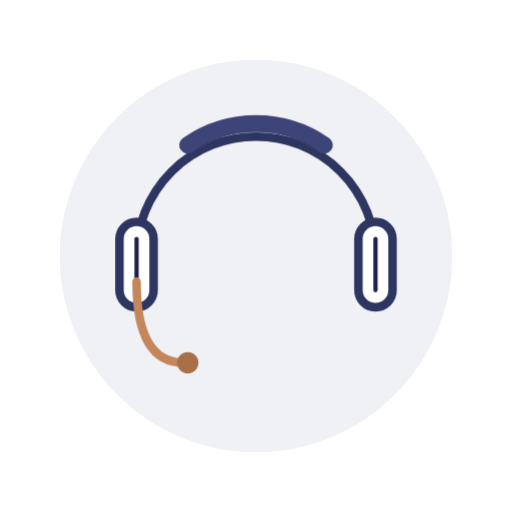
t = 0.00 s
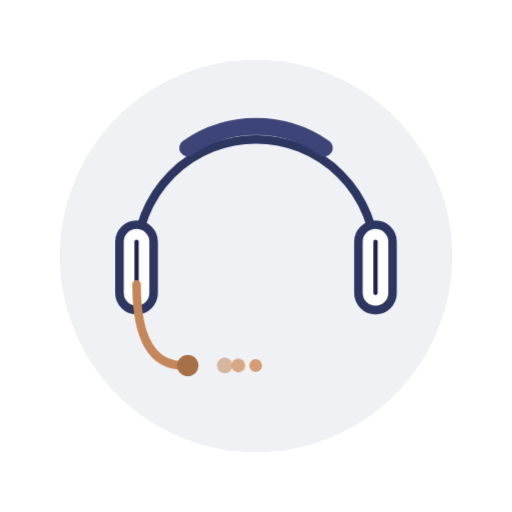
t = 0.80 s
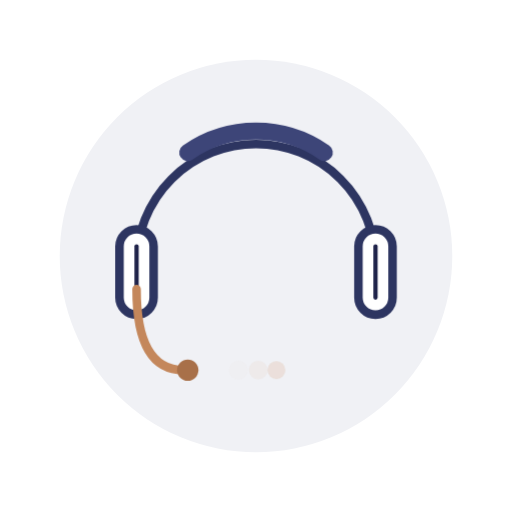
t = 1.50 s
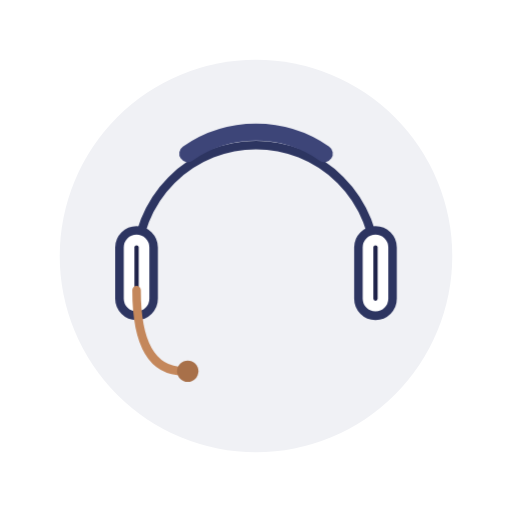
t = 2.10 s
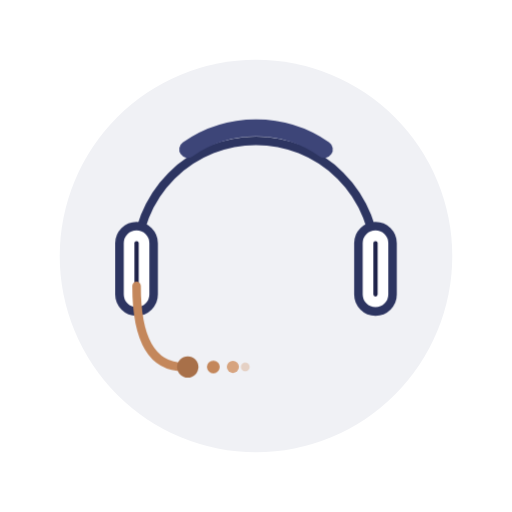
t = 3.00 s
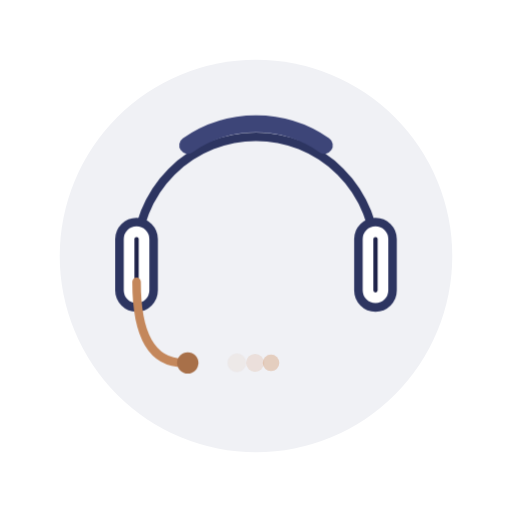
t = 3.80 s

The animated SVG that drew these frames (rendered in a browser with its animation timeline set to each time). Animation: 2 CSS @keyframes rules; one cycle of 4.40 s, repeats indefinitely.

<svg viewBox="0 0 120 120" xmlns="http://www.w3.org/2000/svg">
  <style>
    @keyframes bob {
      0%, 100% { transform: translateY(0px); }
      50% { transform: translateY(2px); }
    }
    @keyframes dot-pulse {
      0% { transform: translateX(-4px) scale(0.5); opacity: 0; }
      20% { transform: translateX(0px) scale(1); opacity: 1; }
      70% { transform: translateX(6px) scale(1.5); opacity: 0; }
      100% { transform: translateX(6px) scale(1.5); opacity: 0; }
    }
    .headset {
      animation: bob 4s ease-in-out infinite;
    }
    .dot {
      animation: dot-pulse 2.5s infinite cubic-bezier(0.3, 0.5, 0.4, 1);
      opacity: 0;
    }
    .dot1 { transform-origin: 50px 85px; animation-delay: 0s; }
    .dot2 { transform-origin: 55px 85px; animation-delay: 0.2s; }
    .dot3 { transform-origin: 60px 85px; animation-delay: 0.4s; }
  </style>

  <rect width="120" height="120" fill="#FFFFFF" />
  <circle cx="60" cy="60" r="46" fill="#F0F1F5" />

  <g class="headset">
    <path d="M 32 60 A 28 28 0 0 1 88 60" fill="none" stroke="#2D3561" stroke-width="2" stroke-linecap="round" />
    <path d="M 44 34 A 28 28 0 0 1 76 34" fill="none" stroke="#3D4578" stroke-width="4" stroke-linecap="round" />
    
    <rect x="28" y="52" width="8" height="20" rx="4" fill="#FFFFFF" stroke="#2D3561" stroke-width="2" />
    <line x1="32" y1="56" x2="32" y2="68" stroke="#1E2249" stroke-width="1" stroke-linecap="round" />
    
    <rect x="84" y="52" width="8" height="20" rx="4" fill="#FFFFFF" stroke="#2D3561" stroke-width="2" />
    <line x1="88" y1="56" x2="88" y2="68" stroke="#1E2249" stroke-width="1" stroke-linecap="round" />

    <path d="M 32 66 Q 32 85 43 85" fill="none" stroke="#C4875B" stroke-width="2" stroke-linecap="round" />
    
    <circle cx="44" cy="85" r="2.5" fill="#A87049" />

    <circle class="dot dot1" cx="50" cy="85" r="1.5" fill="#C4875B" />
    <circle class="dot dot2" cx="55" cy="85" r="1.5" fill="#D49B72" />
    <circle class="dot dot3" cx="60" cy="85" r="1.5" fill="#D49B72" />
  </g>
</svg>